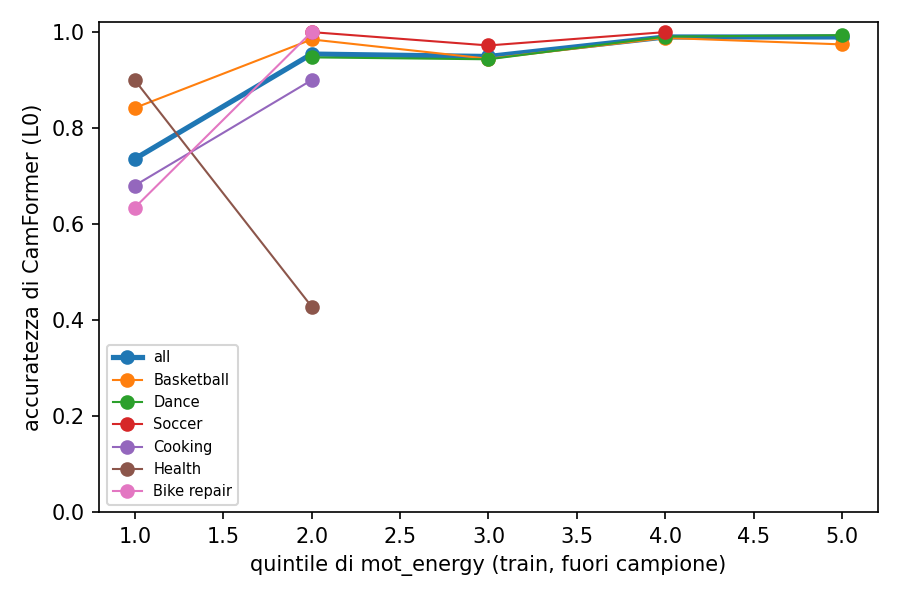

The file beside this chart, header and first rows:
class, quintile, lo, hi, n, acc_L0
all, 1, 0.0006709, 0.7608, 197, 0.736
Basketball, 1, 0.0006709, 0.7608, 19, 0.8421
Dance, 1, 0.0006709, 0.7608, 1, 1.0
Soccer, 1, 0.0006709, 0.7608, 3, 0.3333
Cooking, 1, 0.0006709, 0.7608, 72, 0.6806
Health, 1, 0.0006709, 0.7608, 50, 0.9
Bike repair, 1, 0.0006709, 0.7608, 52, 0.6346
all, 2, 0.7608, 2.238, 197, 0.9543
Basketball, 2, 0.7608, 2.238, 131, 0.9847
Dance, 2, 0.7608, 2.238, 19, 0.9474
Soccer, 2, 0.7608, 2.238, 9, 1.0
Cooking, 2, 0.7608, 2.238, 20, 0.9
Health, 2, 0.7608, 2.238, 7, 0.4286
Bike repair, 2, 0.7608, 2.238, 11, 1.0
all, 3, 2.238, 4.035, 197, 0.9492
Basketball, 3, 2.238, 4.035, 108, 0.9444
Dance, 3, 2.238, 4.035, 53, 0.9434
Soccer, 3, 2.238, 4.035, 36, 0.9722
Cooking, 3, 2.238, 4.035, 0, 
Health, 3, 2.238, 4.035, 0, 
Bike repair, 3, 2.238, 4.035, 0, 
all, 4, 4.035, 6.592, 197, 0.9898
Basketball, 4, 4.035, 6.592, 83, 0.988
Dance, 4, 4.035, 6.592, 107, 0.9907
Soccer, 4, 4.035, 6.592, 7, 1.0
Cooking, 4, 4.035, 6.592, 0, 
Health, 4, 4.035, 6.592, 0, 
Bike repair, 4, 4.035, 6.592, 0, 
all, 5, 6.592, 23.44, 198, 0.9899
Basketball, 5, 6.592, 23.44, 39, 0.9744
Dance, 5, 6.592, 23.44, 157, 0.9936
Soccer, 5, 6.592, 23.44, 2, 1.0
Cooking, 5, 6.592, 23.44, 0, 
Health, 5, 6.592, 23.44, 0, 
Bike repair, 5, 6.592, 23.44, 0, 
